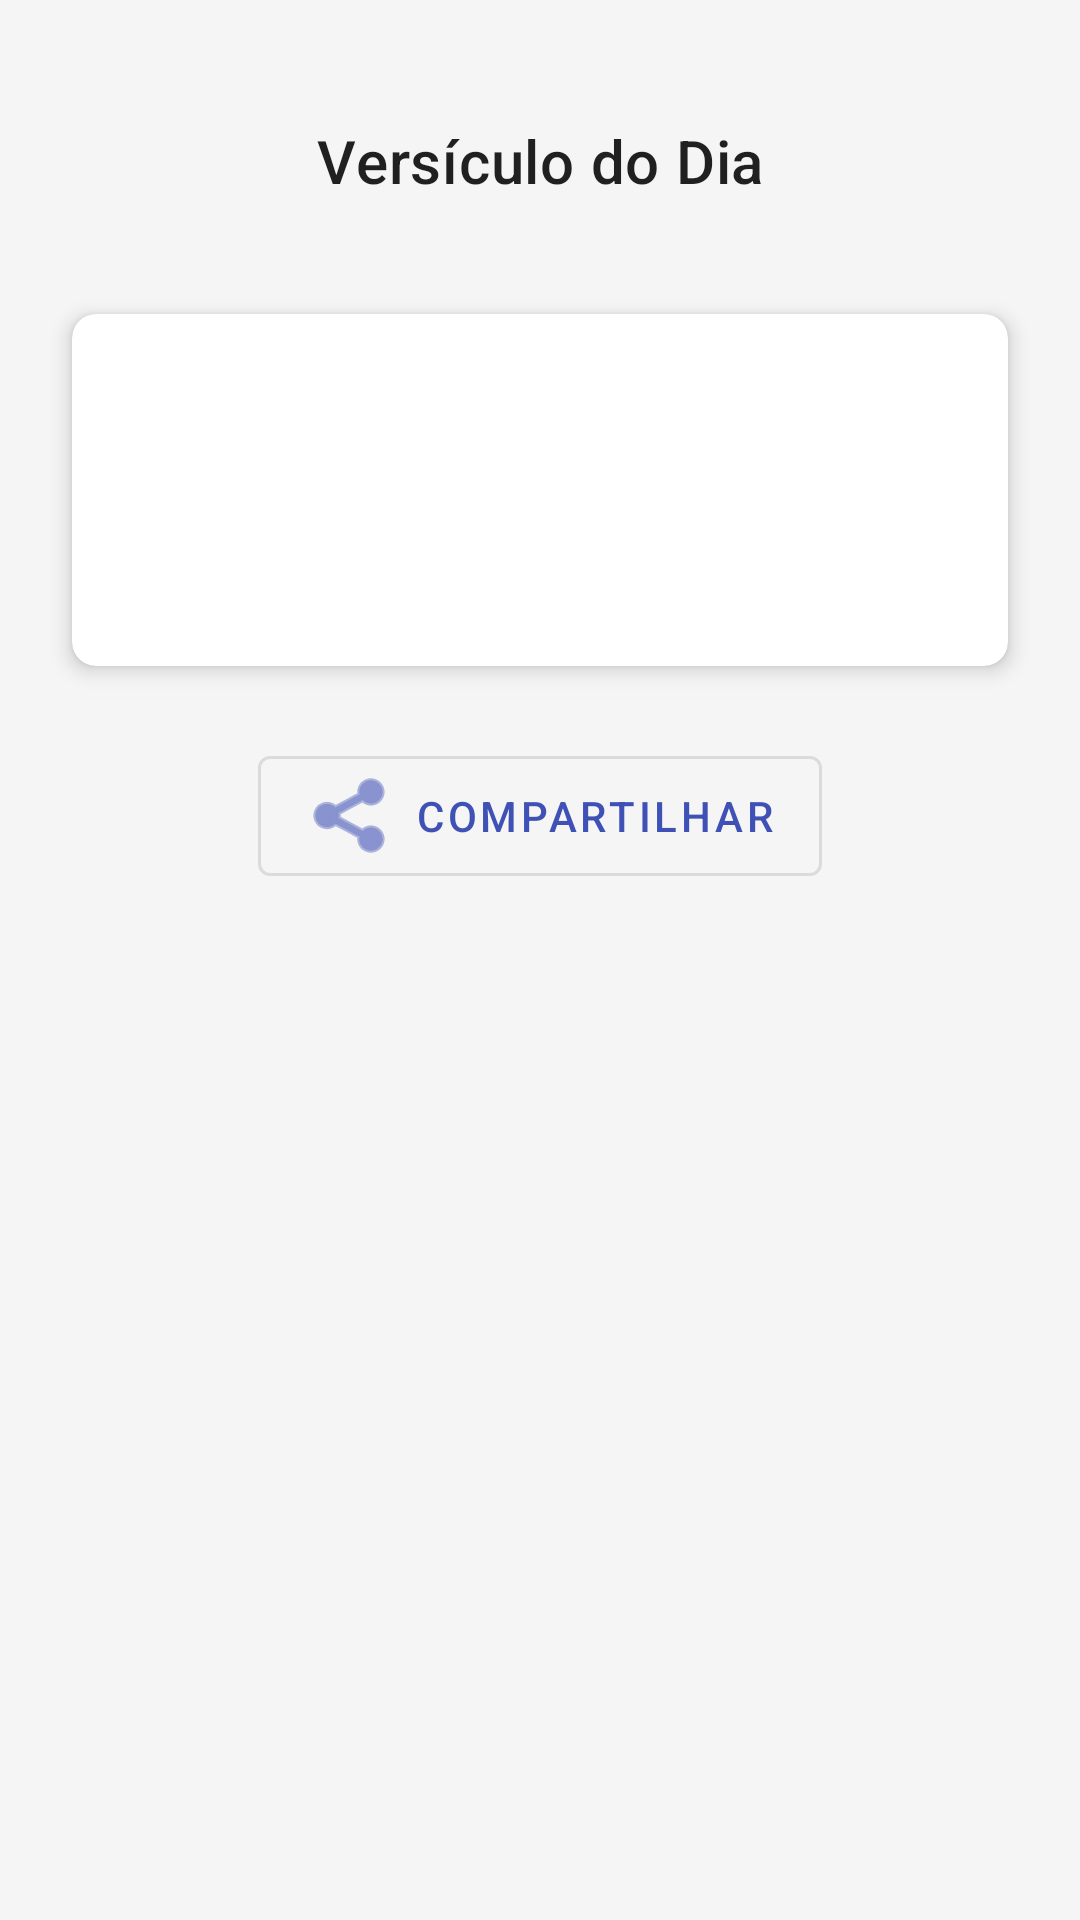

Layout XML and referenced resources for this Android screen:
<!-- AndroidManifest.xml: application theme Theme.BomDiaDeus -->
<!-- res/layout/fragment_home.xml -->
<?xml version="1.0" encoding="utf-8"?>

<androidx.coordinatorlayout.widget.CoordinatorLayout xmlns:android="http://schemas.android.com/apk/res/android"
    xmlns:app="http://schemas.android.com/apk/res-auto"
    xmlns:tools="http://schemas.android.com/tools"
    android:layout_width="match_parent"
    android:layout_height="match_parent"
    tools:context=".ui.home.HomeFragment">

    <androidx.core.widget.NestedScrollView
        android:layout_width="match_parent"
        android:layout_height="match_parent"
        android:fillViewport="true">

        <androidx.constraintlayout.widget.ConstraintLayout
            android:layout_width="match_parent"
            android:layout_height="match_parent"
            android:padding="16dp">

            <TextView
                android:id="@+id/textDailyVerse"
                android:layout_width="wrap_content"
                android:layout_height="wrap_content"
                android:layout_marginTop="24dp"
                android:text="@string/daily_verse"
                android:textAppearance="?attr/textAppearanceHeadline6"
                app:layout_constraintEnd_toEndOf="parent"
                app:layout_constraintStart_toStartOf="parent"
                app:layout_constraintTop_toTopOf="parent" />

            <TextView
                android:id="@+id/textDate"
                android:layout_width="wrap_content"
                android:layout_height="wrap_content"
                android:layout_marginTop="8dp"
                android:textAppearance="?attr/textAppearanceSubtitle1"
                android:textColor="?attr/colorSecondary"
                app:layout_constraintEnd_toEndOf="parent"
                app:layout_constraintStart_toStartOf="parent"
                app:layout_constraintTop_toBottomOf="@+id/textDailyVerse"
                tools:text="01 de Janeiro" />

            <com.google.android.material.card.MaterialCardView
                android:id="@+id/cardVerse"
                style="@style/VerseCard"
                android:layout_width="match_parent"
                android:layout_height="wrap_content"
                android:layout_marginTop="24dp"
                app:layout_constraintEnd_toEndOf="parent"
                app:layout_constraintStart_toStartOf="parent"
                app:layout_constraintTop_toBottomOf="@+id/textDate">

                <androidx.constraintlayout.widget.ConstraintLayout
                    android:layout_width="match_parent"
                    android:layout_height="wrap_content"
                    android:padding="24dp">

                    <TextView
                        android:id="@+id/textVerse"
                        android:layout_width="0dp"
                        android:layout_height="wrap_content"
                        android:fontFamily="serif"
                        android:textAlignment="center"
                        android:textAppearance="?attr/textAppearanceHeadline5"
                        android:textIsSelectable="true"
                        android:textStyle="italic"
                        app:layout_constraintEnd_toEndOf="parent"
                        app:layout_constraintStart_toStartOf="parent"
                        app:layout_constraintTop_toTopOf="parent"
                        tools:text="No princípio, criou Deus os céus e a terra." />

                    <TextView
                        android:id="@+id/textReference"
                        android:layout_width="wrap_content"
                        android:layout_height="wrap_content"
                        android:layout_marginTop="16dp"
                        android:textAppearance="?attr/textAppearanceBody1"
                        android:textColor="?attr/colorSecondary"
                        android:textStyle="bold"
                        app:layout_constraintEnd_toEndOf="parent"
                        app:layout_constraintTop_toBottomOf="@+id/textVerse"
                        tools:text="Gênesis 1:1" />

                </androidx.constraintlayout.widget.ConstraintLayout>

            </com.google.android.material.card.MaterialCardView>

            <com.google.android.material.button.MaterialButton
                android:id="@+id/buttonShare"
                style="@style/Widget.MaterialComponents.Button.OutlinedButton"
                android:layout_width="wrap_content"
                android:layout_height="wrap_content"
                android:layout_marginTop="24dp"
                android:text="@string/share"
                app:icon="@android:drawable/ic_menu_share"
                app:layout_constraintEnd_toEndOf="parent"
                app:layout_constraintStart_toStartOf="parent"
                app:layout_constraintTop_toBottomOf="@+id/cardVerse" />

        </androidx.constraintlayout.widget.ConstraintLayout>

    </androidx.core.widget.NestedScrollView>

</androidx.coordinatorlayout.widget.CoordinatorLayout>
<!-- resources referenced by this layout -->
<resources>
  <string name="daily_verse">Versículo do Dia</string>
  <string name="share">Compartilhar</string>
  <color name="surface">#FFFFFF</color>
  <color name="primary">#3F51B5</color>
  <color name="primary_variant">#303F9F</color>
  <color name="on_primary">#FFFFFF</color>
  <color name="secondary">#FF4081</color>
  <color name="secondary_variant">#FF80AB</color>
  <color name="on_secondary">#FFFFFF</color>
  <color name="background">#F5F5F5</color>
  <color name="on_surface">#212121</color>
  <color name="on_background">#212121</color>
  <style name="TextAppearance.BomDiaDeus.Headline1" parent="TextAppearance.MaterialComponents.Headline1">
          <item name="fontFamily">sans-serif-light</item>
          <item name="android:fontFamily">sans-serif-light</item>
          <item name="android:textSize">96sp</item>
      </style>
  <style name="TextAppearance.BomDiaDeus.Headline2" parent="TextAppearance.MaterialComponents.Headline2">
          <item name="fontFamily">sans-serif-light</item>
          <item name="android:fontFamily">sans-serif-light</item>
          <item name="android:textSize">60sp</item>
      </style>
  <style name="TextAppearance.BomDiaDeus.Headline3" parent="TextAppearance.MaterialComponents.Headline3">
          <item name="fontFamily">sans-serif</item>
          <item name="android:fontFamily">sans-serif</item>
          <item name="android:textSize">48sp</item>
      </style>
  <style name="TextAppearance.BomDiaDeus.Headline4" parent="TextAppearance.MaterialComponents.Headline4">
          <item name="fontFamily">sans-serif</item>
          <item name="android:fontFamily">sans-serif</item>
          <item name="android:textSize">34sp</item>
      </style>
  <style name="TextAppearance.BomDiaDeus.Headline5" parent="TextAppearance.MaterialComponents.Headline5">
          <item name="fontFamily">sans-serif</item>
          <item name="android:fontFamily">sans-serif</item>
          <item name="android:textSize">24sp</item>
      </style>
  <style name="TextAppearance.BomDiaDeus.Subtitle1" parent="TextAppearance.MaterialComponents.Subtitle1">
          <item name="fontFamily">sans-serif</item>
          <item name="android:fontFamily">sans-serif</item>
          <item name="android:textSize">16sp</item>
      </style>
  <style name="TextAppearance.BomDiaDeus.Subtitle2" parent="TextAppearance.MaterialComponents.Subtitle2">
          <item name="fontFamily">sans-serif-medium</item>
          <item name="android:fontFamily">sans-serif-medium</item>
          <item name="android:textSize">14sp</item>
      </style>
  <style name="TextAppearance.BomDiaDeus.Body1" parent="TextAppearance.MaterialComponents.Body1">
          <item name="fontFamily">sans-serif</item>
          <item name="android:fontFamily">sans-serif</item>
          <item name="android:textSize">16sp</item>
      </style>
  <style name="TextAppearance.BomDiaDeus.Body2" parent="TextAppearance.MaterialComponents.Body2">
          <item name="fontFamily">sans-serif</item>
          <item name="android:fontFamily">sans-serif</item>
          <item name="android:textSize">14sp</item>
      </style>
  <style name="TextAppearance.BomDiaDeus.Caption" parent="TextAppearance.MaterialComponents.Caption">
          <item name="fontFamily">sans-serif</item>
          <item name="android:fontFamily">sans-serif</item>
          <item name="android:textSize">12sp</item>
      </style>
  <style name="TextAppearance.BomDiaDeus.Button" parent="TextAppearance.MaterialComponents.Button">
          <item name="fontFamily">sans-serif-medium</item>
          <item name="android:fontFamily">sans-serif-medium</item>
          <item name="android:textSize">14sp</item>
      </style>
  <style name="TextAppearance.BomDiaDeus.Overline" parent="TextAppearance.MaterialComponents.Overline">
          <item name="fontFamily">sans-serif</item>
          <item name="android:fontFamily">sans-serif</item>
          <item name="android:textSize">10sp</item>
      </style>
</resources>
